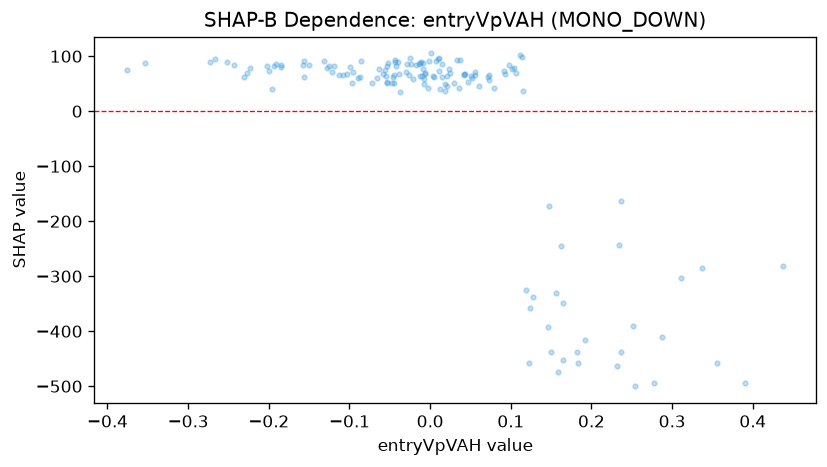

The table this chart was drawn from, first rows:
feature_value, shap_value
-0.006102, 69.35
0.3365, -285.3
-0.04226, 82.72
-0.02065, 58.48
-0.2312, 61.47
0.02064, 64.88
-0.1935, 83.05
-0.2434, 84.5
-0.2236, 78.3
-0.01033, 63.66
0.2318, -462.5
0.05218, 60.73
0.2368, -438.2
-0.04675, 50.44
0.03746, 93.65
0.007097, 91.01
-0.1582, 84.9
0.07357, 56.11
-0.08973, 60.59
-0.04493, 50.68
-0.05202, 87.66
0.01853, 35.87
-0.05888, 67.94
-0.1561, 62.97
0.1134, 99.44
0.02444, 68.92
-0.01138, 89.46
-0.04396, 92.93
-0.1914, 86.42
-0.002989, 41.38
0.09773, 83.69
0.03518, 41.48
-0.02635, 65.95
0.04238, 66.15
0.04175, 67.89
-0.2276, 69.12
0.04713, 53.68
0.0189, 50.02
-0.1963, 40.44
-0.1128, 65.24
-0.2732, 89.96
0.05593, 70.9
-0.02461, 96.28
0.01521, 86.04
-0.1566, 91.48
0.107, 69.99
0.3907, -493.7
0.02973, 50.54
-0.05288, 52.68
-0.05365, 51.63
-0.04643, 62.31
-0.03889, 66.9
0.0328, 92.38
-0.001106, 91.61
-0.1078, 65.66
-0.0131, 64.71
0.01069, 73.64
-0.01788, 84.28
0.1836, -457.4
0.06043, 45.83
... 84 more rows
